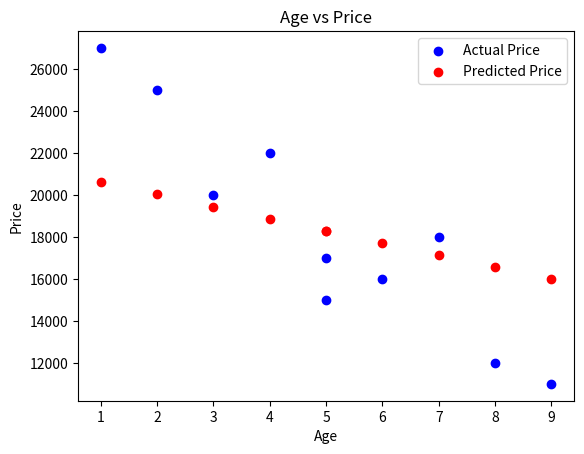
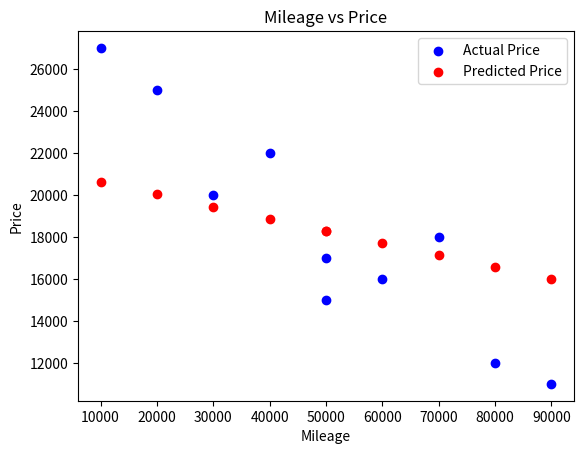
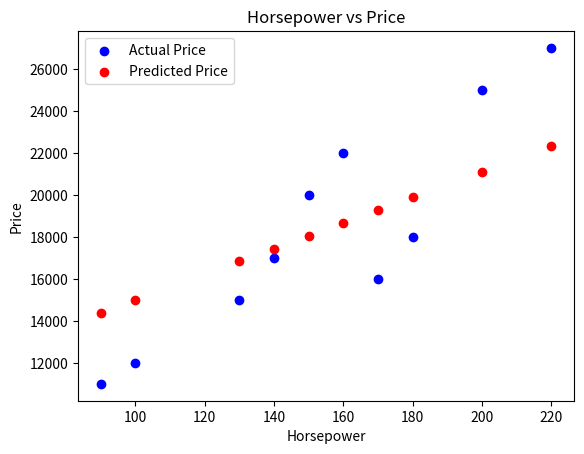
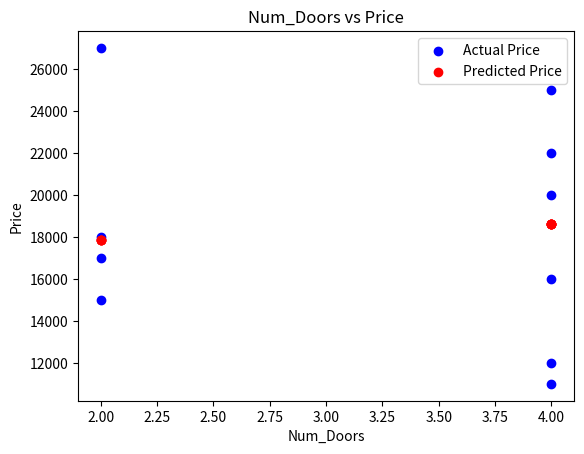

Generate these figures, in order, with matplotlib:
import numpy as np
import matplotlib.pyplot as plt

age = np.array([3, 5, 2, 8, 7, 6, 1, 9, 4, 5])
mileage = np.array([30000, 50000, 20000, 80000, 70000, 60000, 10000, 90000, 40000, 50000])
horsepower = np.array([150, 130, 200, 100, 180, 170, 220, 90, 160, 140])
num_doors = np.array([4, 2, 4, 4, 2, 4, 2, 4, 4, 2])

price = np.array([20000, 15000, 25000, 12000, 18000, 16000, 27000, 11000, 22000, 17000])

X = np.column_stack((age, mileage, horsepower, num_doors))

X_mean = np.mean(X, axis=0)
X_std = np.std(X, axis=0)
X_scaled = (X - X_mean) / X_std
print(X_scaled)
m = X_scaled.shape[0]

w = np.zeros(X_scaled.shape[1])
b = 0
alpha = 0.001
iterations = 10000

for _ in range(iterations):
    y_pred = np.dot(X_scaled, w) + b
    cost = y_pred - price
    gradient_w = (1 / m) * np.dot(X_scaled.T, cost)
    gradient_b = (1 / m) * np.sum(cost)

    w -= alpha * gradient_w
    b -= alpha * gradient_b

print("Weights:", w)
print("Bias:", b)

y_pred = np.dot(X_scaled, w) + b

features = ['Age', 'Mileage', 'Horsepower', 'Num_Doors']
for i in range(X_scaled.shape[1]):
    plt.figure()
    plt.scatter(X[:, i], price, color='blue', label='Actual Price')
    plt.scatter(X[:, i], (X_scaled[:, i] * w[i] + b), color='red', label='Predicted Price')
    plt.xlabel(features[i])
    plt.ylabel('Price')
    plt.legend()
    plt.title(f'{features[i]} vs Price')
    plt.show()
